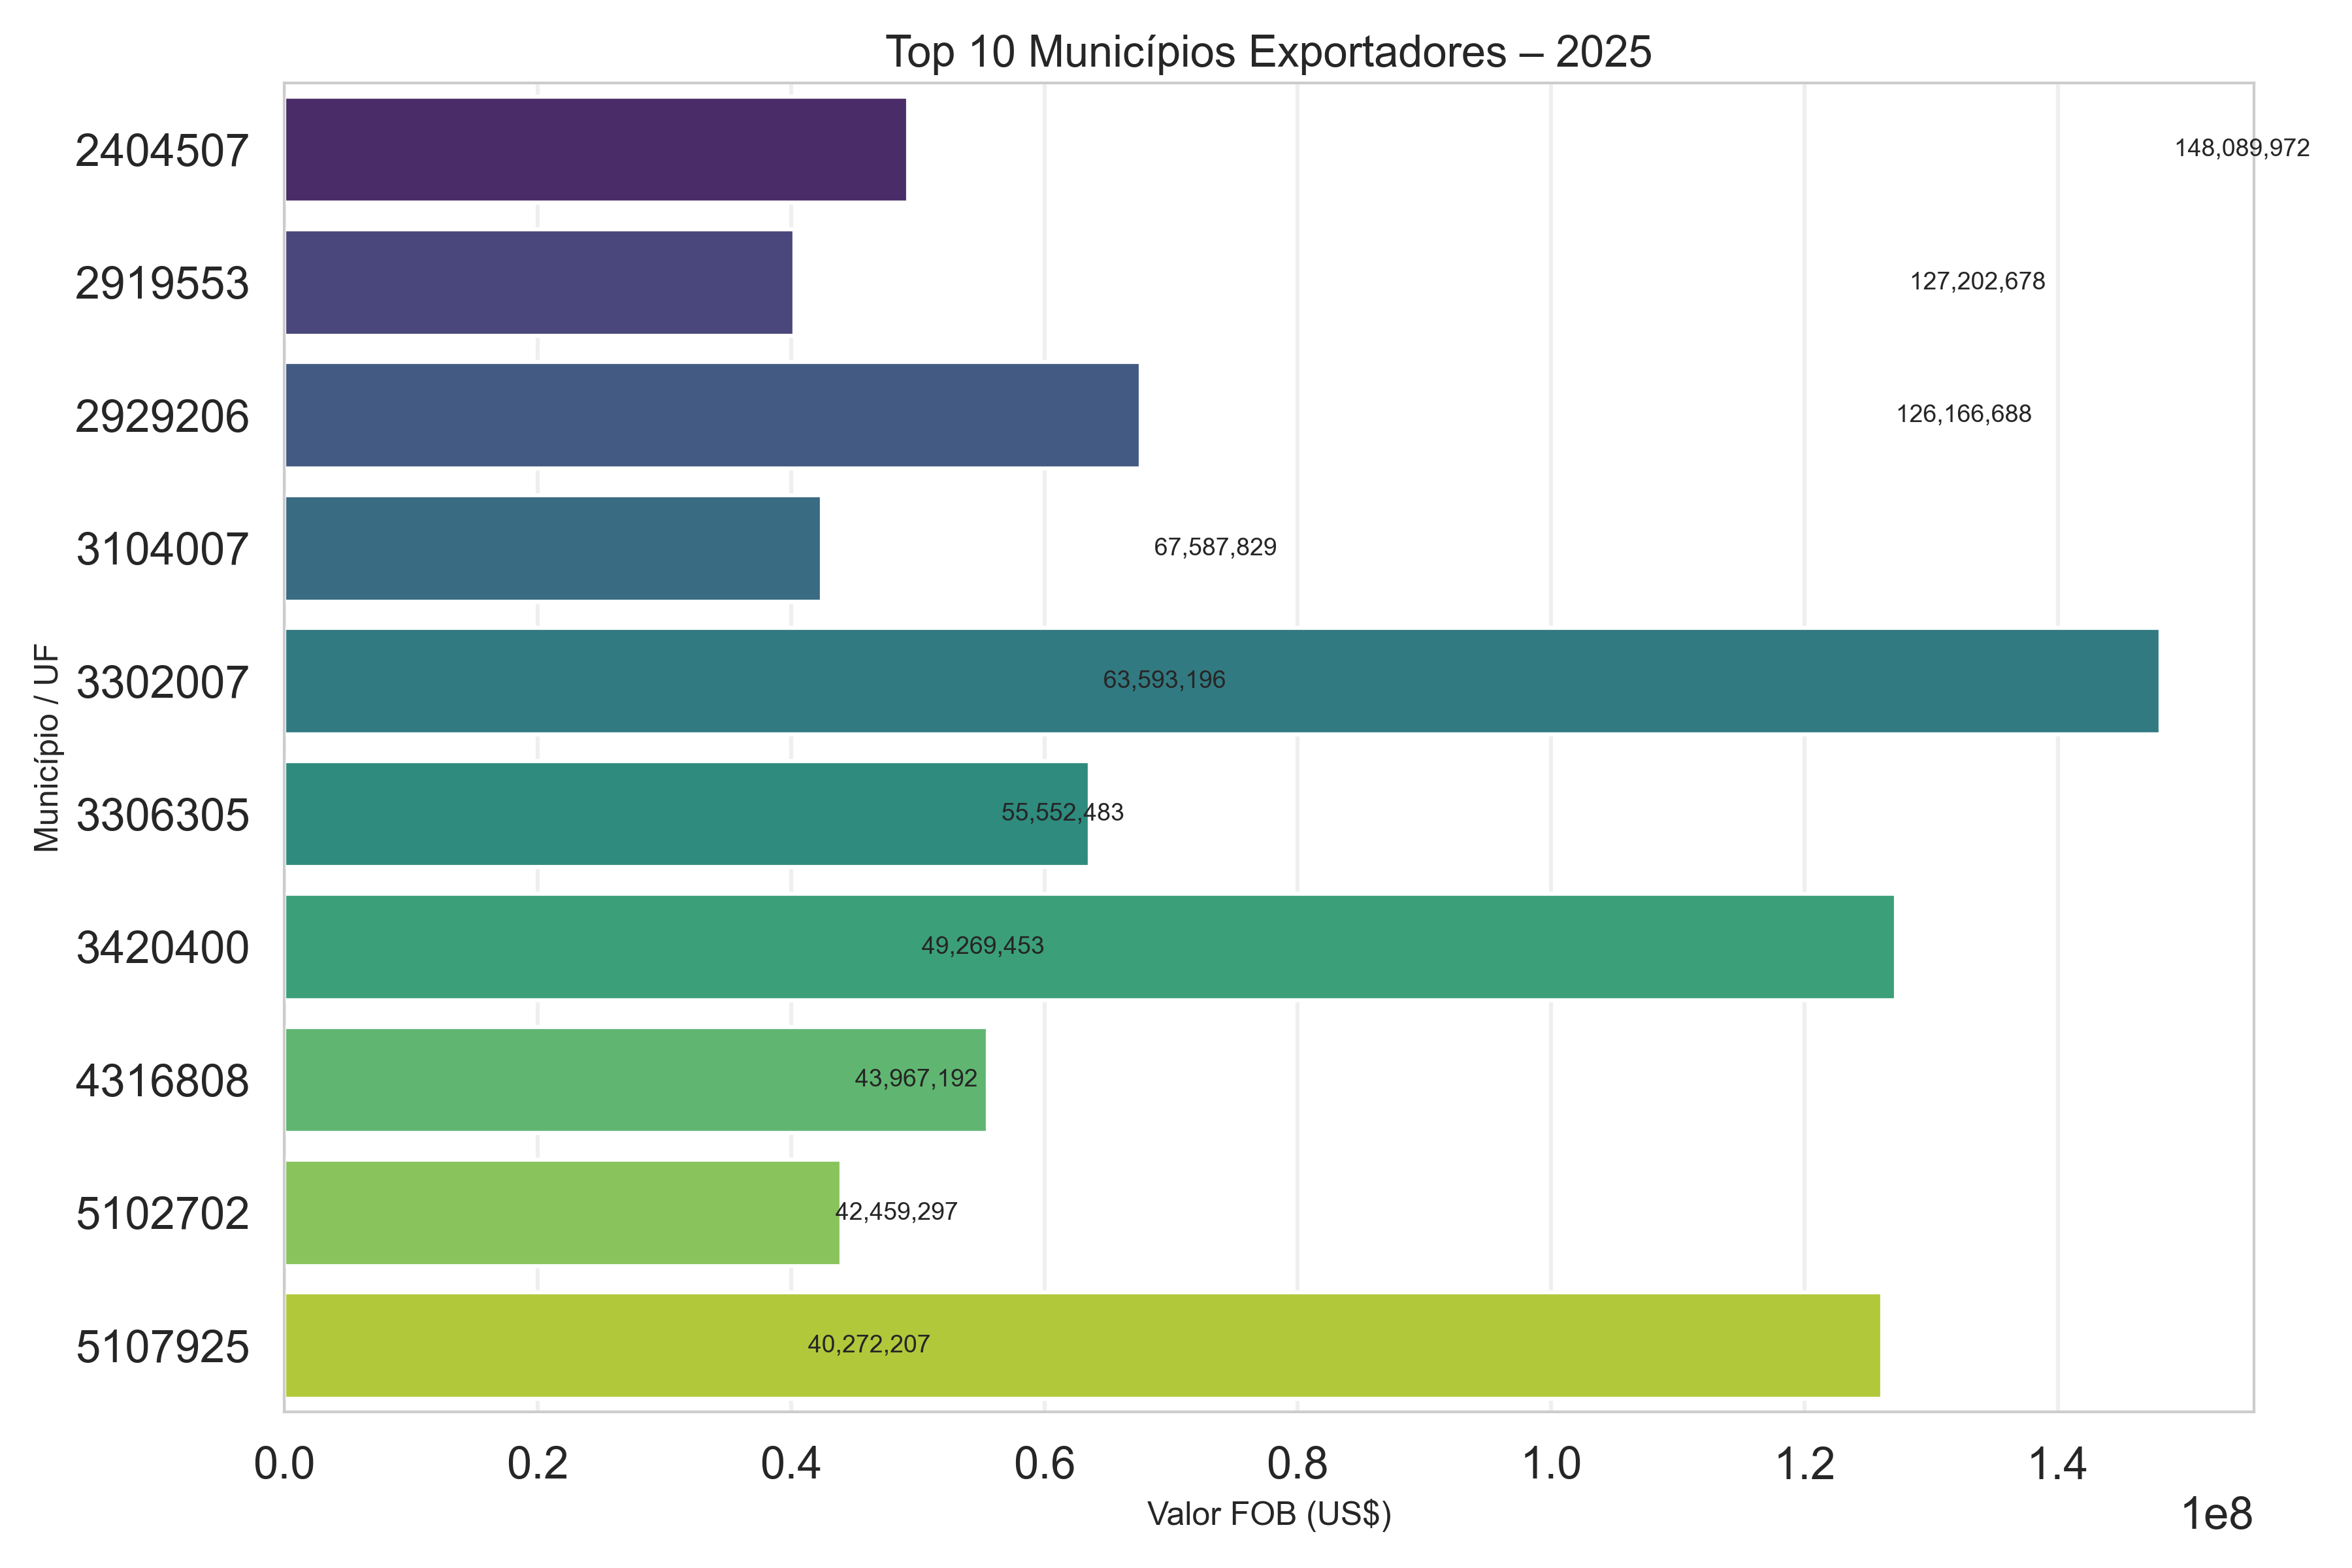

The data file committed next to this chart (first rows):
CO_MUN, SG_UF_MUN, VL_EXPORT
3302007, RJ, 148089972
3420400, SP, 127202678
5107925, MT, 126166688
2929206, BA, 67587829
3306305, RJ, 63593196
4316808, RS, 55552483
2404507, RN, 49269453
5102702, MT, 43967192
3104007, MG, 42459297
2919553, BA, 40272207
